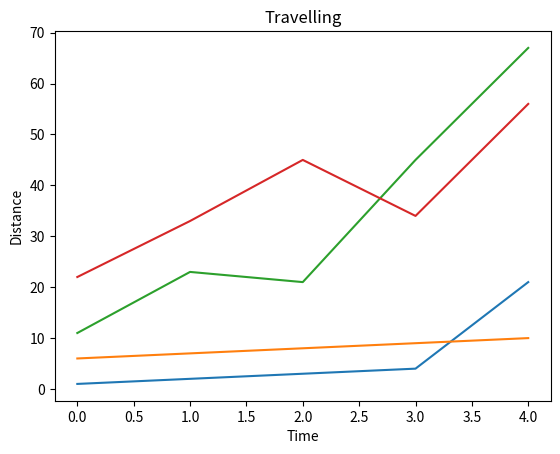

This figure's Python source:
#import matplotlib
import matplotlib.pyplot as plt

# import pandas module
import pandas as pd

# create a dataframe with four columns
data = pd.DataFrame({'data1': [1, 2, 3, 4, 21],
					'data2': [6, 7, 8, 9, 10],
					'data3': [11, 23, 21, 45, 67],
					'data4': [22, 33, 45, 34, 56]})

# plot one by one
plt.plot(data['data1'])
plt.plot(data['data2'])
plt.plot(data['data3'])
plt.plot(data['data4'])

# set y label
plt.ylabel('Distance')

# set x label
plt.xlabel('Time')

# set title
plt.title('Travelling')

# display plot
plt.show()
